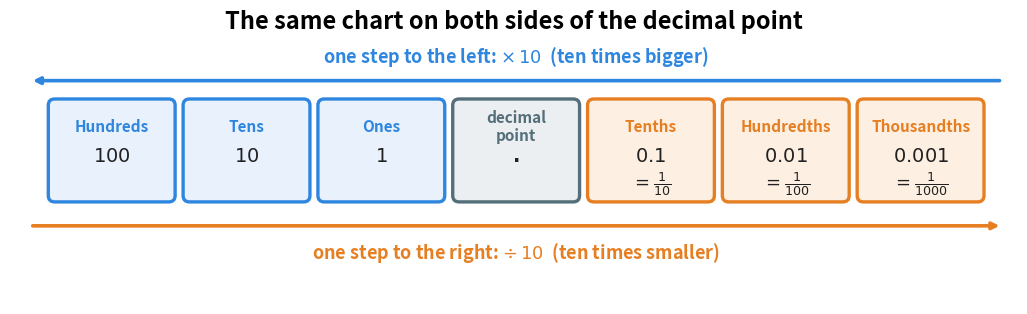

Reproduce this figure in Python. (Note: this script raises an exception after producing the figure.)
"""Figure 1 - the place value chart, from hundreds down to thousandths.

One box per place. The whole-number places are blue, the decimal point is grey,
the fraction places are orange. Two arrows show the base-10 rule:
one step left multiplies by 10, one step right divides by 10.
Run with:  python figures/fig_01_place_value_chart.py
"""

import matplotlib
matplotlib.use("Agg")                      # draw to a file, never to a window
import matplotlib.pyplot as plt
from matplotlib.patches import FancyBboxPatch
from pathlib import Path

WHOLE = "#2E86DE"       # blue   - the places left of the point
PART = "#E67E22"        # orange - the places right of the point
POINT = "#546E7A"       # grey   - the decimal point itself
WHOLE_FILL = "#E8F1FC"  # pale blue fill
PART_FILL = "#FDF0E3"   # pale orange fill
POINT_FILL = "#ECEFF1"  # pale grey fill

# one tuple per box: (name, decimal value, the same value as a fraction, edge, fill)
boxes = [
    ("Hundreds", r"$100$", "", WHOLE, WHOLE_FILL),
    ("Tens", r"$10$", "", WHOLE, WHOLE_FILL),
    ("Ones", r"$1$", "", WHOLE, WHOLE_FILL),
    ("decimal\npoint", r"$\mathbf{.}$", "", POINT, POINT_FILL),
    ("Tenths", r"$0.1$", r"$=\frac{1}{10}$", PART, PART_FILL),
    ("Hundredths", r"$0.01$", r"$=\frac{1}{100}$", PART, PART_FILL),
    ("Thousandths", r"$0.001$", r"$=\frac{1}{1000}$", PART, PART_FILL),
]

W, H, GAP = 1.55, 1.25, 0.14               # box width, box height, gap between boxes

fig, ax = plt.subplots(figsize=(13.0, 4.8))
ax.axis("off")
ax.set_xlim(-0.5, len(boxes) * (W + GAP) + 0.3)
ax.set_ylim(-1.30, 1.95)
ax.set_aspect("equal")                     # the boxes must keep their shape

for i, (name, value, as_fraction, edge, fill) in enumerate(boxes):
    x = i * (W + GAP)
    ax.add_patch(FancyBboxPatch((x, 0), W, H,                       # the box itself
                                boxstyle="round,pad=0.02,rounding_size=0.08",
                                linewidth=2.4, edgecolor=edge, facecolor=fill))
    ax.text(x + W / 2, 0.93, name, ha="center", va="center",        # the name of the place
            fontsize=11, fontweight="bold", color=edge)
    ax.text(x + W / 2, 0.56, value, ha="center", va="center",       # the value of the place
            fontsize=14, color="#212121")
    if as_fraction:                                                 # only the small places
        ax.text(x + W / 2, 0.22, as_fraction, ha="center", va="center",
                fontsize=13, color="#212121")

left_end = -0.25                           # where the two arrows start and stop
right_end = len(boxes) * (W + GAP) - GAP + 0.25

# arrow above the boxes: reading the chart from right to left multiplies by 10
ax.annotate("", xy=(left_end, 1.50), xytext=(right_end, 1.50),
            arrowprops=dict(arrowstyle="-|>", color=WHOLE, linewidth=2.6))
ax.text((left_end + right_end) / 2, 1.66,
        r"one step to the left: $\times\, 10$  (ten times bigger)",
        ha="center", va="bottom", fontsize=13, fontweight="bold", color=WHOLE)

# arrow under the boxes: reading the chart from left to right divides by 10
ax.annotate("", xy=(right_end, -0.32), xytext=(left_end, -0.32),
            arrowprops=dict(arrowstyle="-|>", color=PART, linewidth=2.6))
ax.text((left_end + right_end) / 2, -0.50,
        r"one step to the right: $\div\, 10$  (ten times smaller)",
        ha="center", va="top", fontsize=13, fontweight="bold", color=PART)

ax.set_title("The same chart on both sides of the decimal point",
             fontsize=17, fontweight="bold", pad=12)

out = Path(__file__).resolve().parent.parent / "assets" / "fig_01_place_value_chart.png"
fig.savefig(out, dpi=200, bbox_inches="tight")
print("saved:", out)
